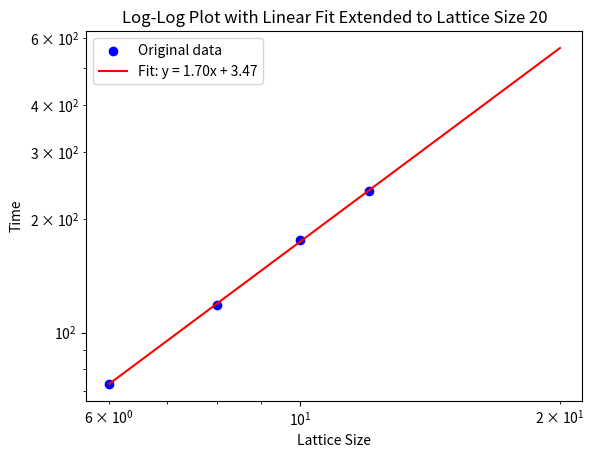

Reproduce this figure in Python.
import matplotlib.pyplot as plt
import numpy as np


def plot_log_log_with_fit(times, problem_sizes):
    # Convert lists to numpy arrays for mathematical operations
    log_times = np.log(times)
    log_sizes = np.log(problem_sizes)

    # Fit a line to the logarithmic values
    coefficients = np.polyfit(log_sizes, log_times, 1)
    poly = np.poly1d(coefficients)

    # Create an extended range of problem sizes up to 20
    extended_sizes = np.linspace(min(problem_sizes), 20, 100)

    # Calculate fitted values over the extended range
    fit_values = np.exp(poly(np.log(extended_sizes)))

    # Plotting the original data
    plt.scatter(problem_sizes, times, color="blue", label="Original data")

    # Plotting the fit over the extended range
    plt.plot(
        extended_sizes,
        fit_values,
        color="red",
        label=f"Fit: y = {coefficients[0]:.2f}x + {np.exp(coefficients[1]):.2f}",
    )

    # Setting the scale to log-log
    plt.xscale("log")
    plt.yscale("log")

    # Labels and legend
    plt.xlabel("Lattice Size")
    plt.ylabel("Time")
    plt.title("Log-Log Plot with Linear Fit Extended to Lattice Size 20")
    plt.legend()

    # Display the plot
    plt.show()


# Example usage
problem_sizes = [6, 8, 10, 12]
times = [
    73.17189908027649,
    118.44559001922607,
    175.57360100746155,
    236.62325501441956,
]
plot_log_log_with_fit(times, problem_sizes)
